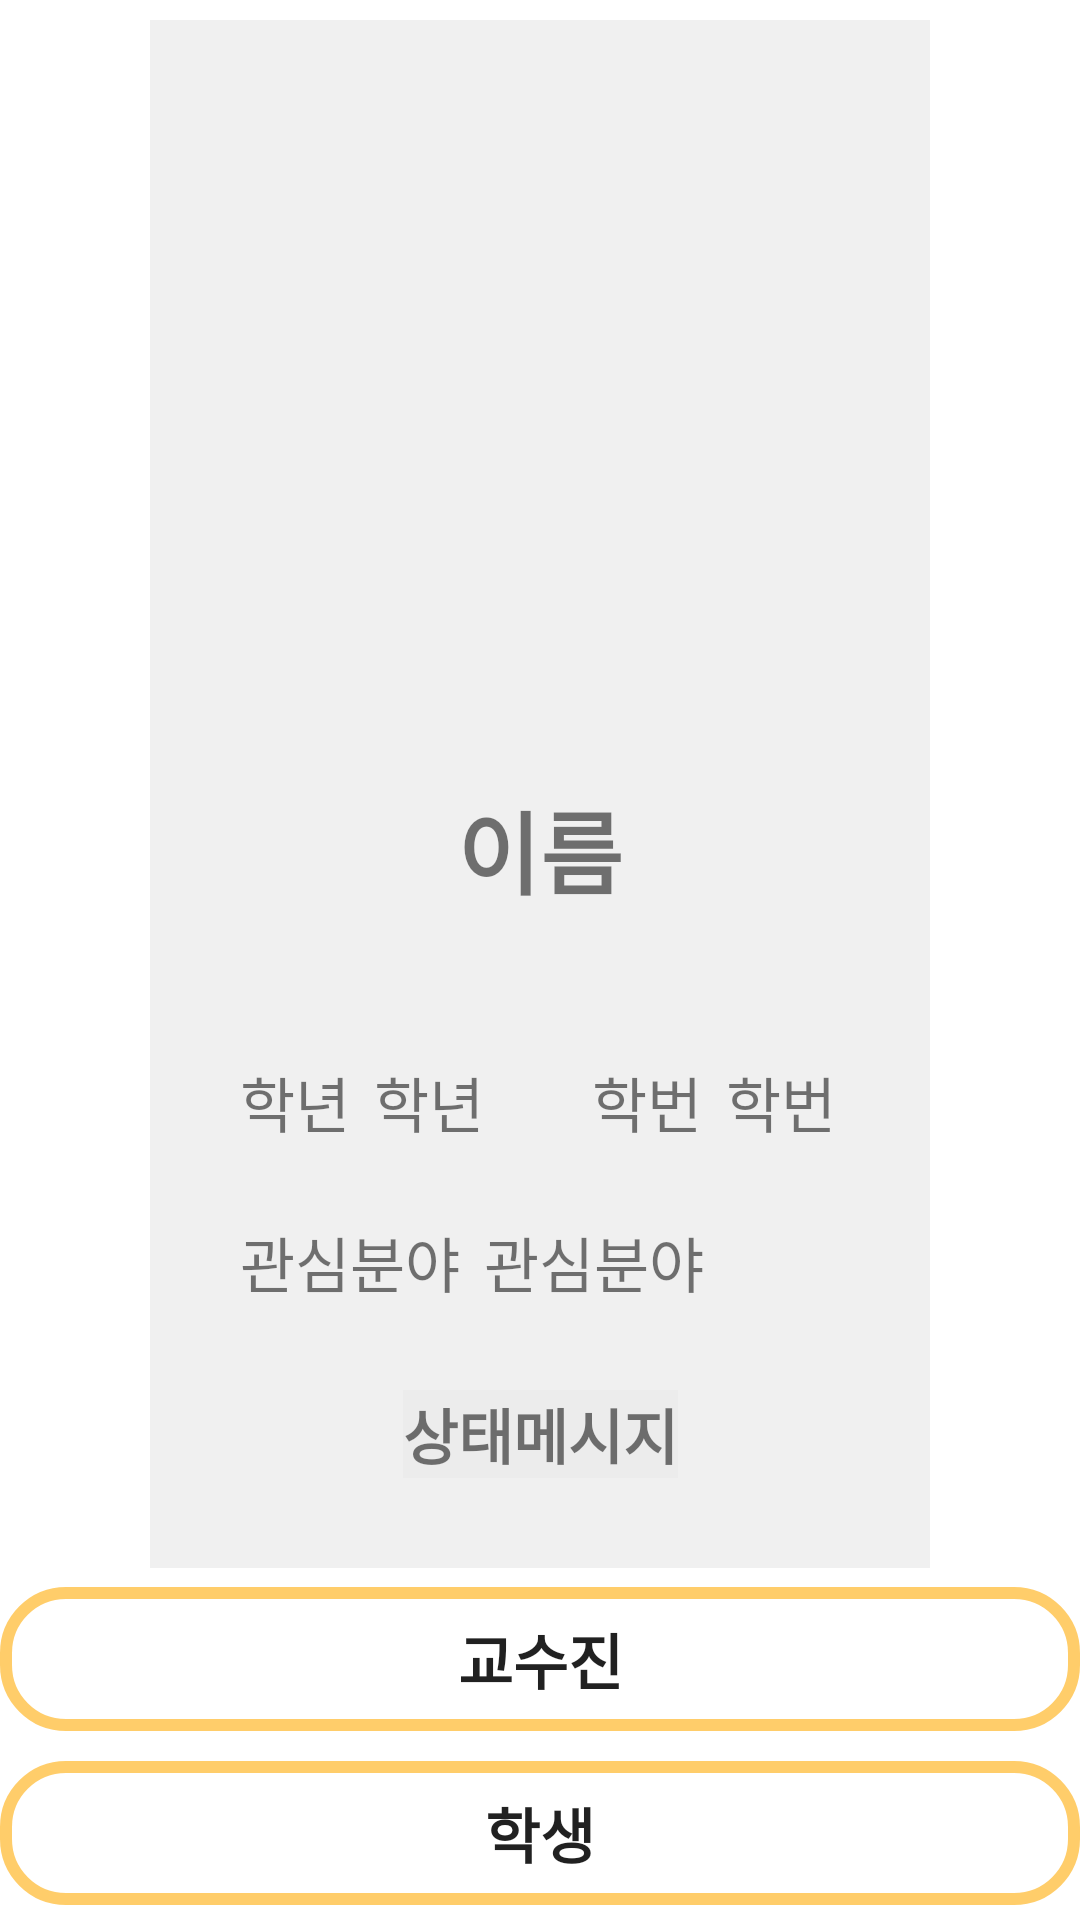

The Android layout XML behind this screen, and the referenced resources:
<!-- AndroidManifest.xml: application theme Theme.2paths -->
<!-- res/layout/fragment_home.xml -->
<?xml version="1.0" encoding="utf-8"?>
<androidx.constraintlayout.widget.ConstraintLayout xmlns:android="http://schemas.android.com/apk/res/android"
    xmlns:app="http://schemas.android.com/apk/res-auto"
    xmlns:tools="http://schemas.android.com/tools"
    android:layout_width="match_parent"
    android:layout_height="match_parent">

    <androidx.constraintlayout.widget.ConstraintLayout
        android:id="@+id/constraintLayout2"
        android:layout_width="wrap_content"
        android:layout_height="wrap_content"
        android:layout_above="@+id/bottom_nav"
        android:layout_alignParentStart="true"
        android:layout_alignParentTop="true"
        android:layout_alignParentEnd="true"
        android:background="#F0F0F0"
        android:padding="30dp"
        android:visibility="visible"
        app:layout_constraintBottom_toTopOf="@+id/bottom_nav"
        app:layout_constraintEnd_toEndOf="parent"
        app:layout_constraintStart_toStartOf="parent"
        app:layout_constraintTop_toTopOf="@+id/home_frame">

        <ImageView
            android:id="@+id/iv_profile"
            android:layout_width="200dp"
            android:layout_height="200dp"
            app:layout_constraintEnd_toEndOf="parent"
            app:layout_constraintStart_toStartOf="parent"
            app:layout_constraintTop_toTopOf="parent"
            app:srcCompat="@drawable/man" />

        <TextView
            android:id="@+id/tv_name"
            android:layout_width="wrap_content"
            android:layout_height="wrap_content"
            android:text="이름"
            android:textSize="30sp"
            android:textStyle="bold"
            app:layout_constraintBottom_toBottomOf="parent"
            app:layout_constraintEnd_toEndOf="@+id/iv_profile"
            app:layout_constraintStart_toStartOf="@+id/iv_profile"
            app:layout_constraintTop_toBottomOf="@+id/iv_profile"
            app:layout_constraintVertical_bias="0.115" />

        <TextView
            android:id="@+id/tv_grade"
            android:layout_width="wrap_content"
            android:layout_height="wrap_content"
            android:layout_marginTop="48dp"
            android:text="학년"
            android:textSize="20sp"
            app:layout_constraintStart_toStartOf="@+id/iv_profile"
            app:layout_constraintTop_toBottomOf="@+id/tv_name"
            tools:ignore="MissingConstraints" />

        <TextView
            android:id="@+id/tv_grade1"
            android:layout_width="wrap_content"
            android:layout_height="wrap_content"
            android:layout_marginStart="8dp"
            android:text="학년"
            android:textSize="20sp"
            app:layout_constraintBottom_toBottomOf="@+id/tv_grade"
            app:layout_constraintStart_toEndOf="@+id/tv_grade"
            app:layout_constraintTop_toTopOf="@+id/tv_grade" />

        <TextView
            android:id="@+id/tv_number"
            android:layout_width="wrap_content"
            android:layout_height="wrap_content"
            android:layout_marginStart="36dp"
            android:layout_marginTop="48dp"
            android:text="학번"
            android:textSize="20sp"
            app:layout_constraintStart_toEndOf="@+id/tv_grade1"
            app:layout_constraintTop_toBottomOf="@+id/tv_name"
            tools:ignore="MissingConstraints" />

        <TextView
            android:id="@+id/tv_number2"
            android:layout_width="wrap_content"
            android:layout_height="wrap_content"
            android:layout_marginStart="8dp"
            android:text="학번"
            android:textSize="20sp"
            app:layout_constraintBottom_toBottomOf="@+id/tv_number"
            app:layout_constraintStart_toEndOf="@+id/tv_number"
            app:layout_constraintTop_toTopOf="@+id/tv_number"
            tools:ignore="MissingConstraints" />

        <TextView
            android:id="@+id/tv_field2"
            android:layout_width="wrap_content"
            android:layout_height="wrap_content"
            android:layout_marginTop="24dp"
            android:text="관심분야"
            android:textSize="20sp"
            app:layout_constraintStart_toStartOf="parent"
            app:layout_constraintTop_toBottomOf="@+id/tv_grade"
            tools:ignore="MissingConstraints" />

        <TextView
            android:id="@+id/tv_field"
            android:layout_width="wrap_content"
            android:layout_height="wrap_content"
            android:layout_marginStart="8dp"
            android:text="관심분야"
            android:textSize="20sp"
            app:layout_constraintStart_toEndOf="@+id/tv_field2"
            app:layout_constraintTop_toTopOf="@+id/tv_field2" />

        <TextView
            android:id="@+id/tv_state"
            android:layout_width="wrap_content"
            android:layout_height="wrap_content"
            android:layout_marginTop="28dp"
            android:background="#ECECEC"
            android:text="상태메시지"
            android:textSize="20sp"
            android:textStyle="bold"
            app:layout_constraintEnd_toEndOf="parent"
            app:layout_constraintStart_toStartOf="parent"
            app:layout_constraintTop_toBottomOf="@+id/tv_field2"
            tools:ignore="MissingConstraints" />

    </androidx.constraintlayout.widget.ConstraintLayout>

    <LinearLayout
        android:id="@+id/bottom_nav"
        android:layout_width="match_parent"
        android:layout_height="wrap_content"
        android:layout_alignParentBottom="true"
        android:orientation="vertical"
        app:layout_constraintBottom_toBottomOf="parent">

        <Button
            android:id="@+id/btn_prof"
            android:layout_width="match_parent"
            android:layout_height="wrap_content"
            android:layout_weight="1"
            android:background="@drawable/edit_background"
            android:insetTop="0dp"
            android:insetBottom="0dp"
            android:text="교수진"
            android:textSize="20sp"
            android:textStyle="bold"
            app:cornerRadius="0dp" />

        <Button
            android:id="@+id/btn_stu"
            android:layout_width="match_parent"
            android:layout_height="wrap_content"
            android:layout_marginTop="10dp"
            android:layout_marginBottom="5dp"
            android:layout_weight="1"
            android:background="@drawable/edit_background"
            android:insetTop="0dp"
            android:insetBottom="0dp"
            android:text="학생"
            android:textSize="20sp"
            android:textStyle="bold"
            app:cornerRadius="0dp" />
    </LinearLayout>

    <FrameLayout
        android:id="@+id/home_frame"
        android:layout_width="match_parent"
        android:layout_height="match_parent" >

    </FrameLayout>
</androidx.constraintlayout.widget.ConstraintLayout>
<!-- resources referenced by this layout -->
<resources>
  <!-- drawable edit_background (drawable) -->
  <?xml version="1.0" encoding="utf-8"?>
  <shape xmlns:android="http://schemas.android.com/apk/res/android">
      <corners android:radius="20dp" />
      <stroke
          android:color="@color/orange2"
          android:width="4dp" />
  </shape>
  <style name="Theme.2paths" parent="Theme.MaterialComponents.DayNight.DarkActionBar">
          
          <item name="colorPrimary">@color/orange2</item>
          <item name="colorPrimaryVariant">@color/grey1</item>
          <item name="colorOnPrimary">@color/white</item>
          
          <item name="colorSecondary">@color/teal_200</item>
          <item name="colorSecondaryVariant">@color/teal_700</item>
          <item name="colorOnSecondary">@color/black</item>
          
          <item name="android:statusBarColor">?attr/colorPrimaryVariant</item>
          
          <item name="windowNoTitle">true</item>
      </style>
  <color name="orange2">#99FFAC07</color>
  <color name="grey1">#95ACABA8</color>
  <color name="white">#FFFFFFFF</color>
  <color name="teal_200">#FF03DAC5</color>
  <color name="teal_700">#FF018786</color>
  <color name="black">#FF000000</color>
</resources>
